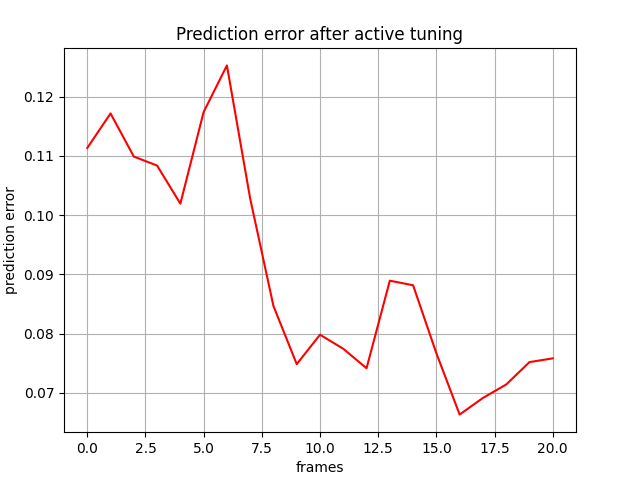

Source data for this figure (header and first rows):
, 0
0, 0.1113
1, 0.1172
2, 0.1099
3, 0.1084
4, 0.1019
5, 0.1174
6, 0.1253
7, 0.1028
8, 0.08466
9, 0.07485
10, 0.07982
11, 0.07744
12, 0.07415
13, 0.08894
14, 0.08817
15, 0.07669
16, 0.06634
17, 0.06914
18, 0.07141
19, 0.07519
20, 0.07582
